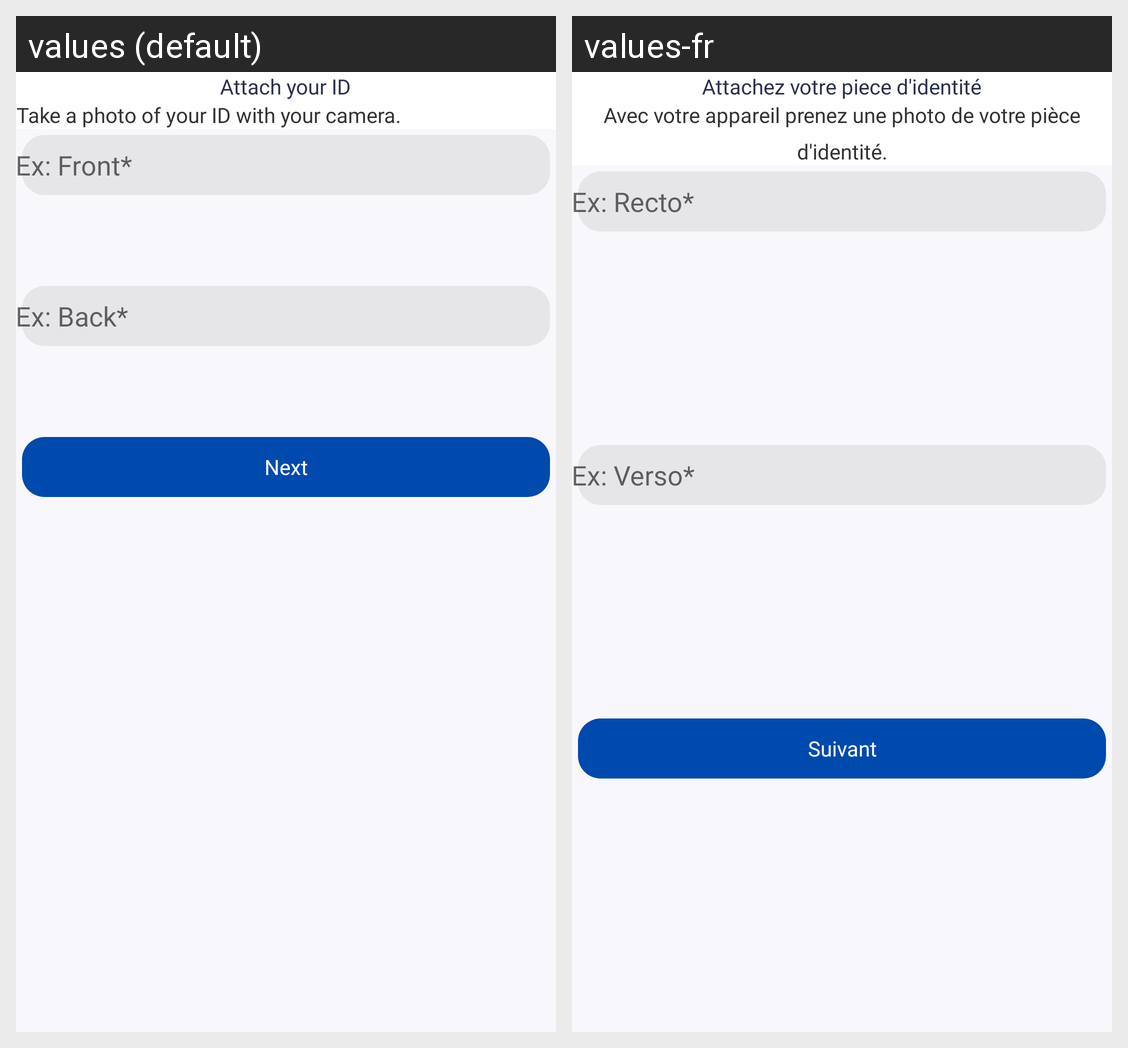

This grid shows one Android layout under two languages. Give, for every string resource on the screen, its name, the default text and each shown locale's text.
Android screen res/layout/activity_register_abonne_two.xml rendered under 2 locales, left to right: values (default), values-fr. Device: Nexus 5 (rendered at 1080×1920; each locale shown at half size, 540×960, under a caption strip naming it); theme AppTheme.
Strings drawn on this screen, with the default value and each locale's value (text and hints the layout hard-codes, and strings that could not be matched under every locale, appear in the picture but are not listed):

attach_your_id
  values: Attach your ID
  values-fr: Attachez votre piece d'identité

attach_id_message
  values: Take a photo of your ID with your camera.
  values-fr: Avec votre appareil prenez une photo de votre pièce d'identité.

front
  values: Ex: Front*
  values-fr: Ex: Recto*

ex_verso
  values: Ex: Back*
  values-fr: Ex: Verso*

next
  values: Next
  values-fr: Suivant
